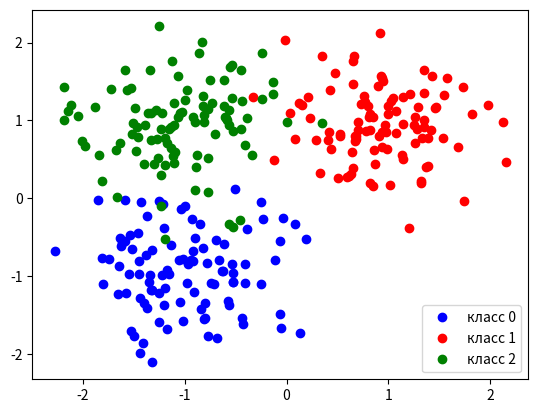

This chart was generated by the following Python code:
import numpy as np
import matplotlib.pyplot as plt

# Генерируем случайные наборы данных для графика
np.random.seed(0)  # Случайное зерно для воспроизводимости результата
l = 100  # Количество строк (точек на графике)
n = 2  # Количество столбцов (размероность графика - тут 2 координаты, обе случайные)

# 2 значения матем. ожидания + среднеквадратичное отклонение * двумерный массив нормально распределенных значений
X1 = np.array([[-1, -1]]) + 0.5 * np.random.randn(l, n)
X2 = np.array([[1, 1]]) + 0.5 * np.random.randn(l, n)
X3 = np.array([[-1, 1]]) + 0.5 * np.random.randn(l, n)

#  Рисуем график
X = [X1, X2, X3]
y = [0, 1, 2]  # Классы
cols = ["blue", "red", "green"]
for k in y:
    plt.plot(X[k][:, 0], X[k][:, 1], "o", label="класс {}".format(k), color=cols[k])
plt.legend(loc='best')
plt.show()
